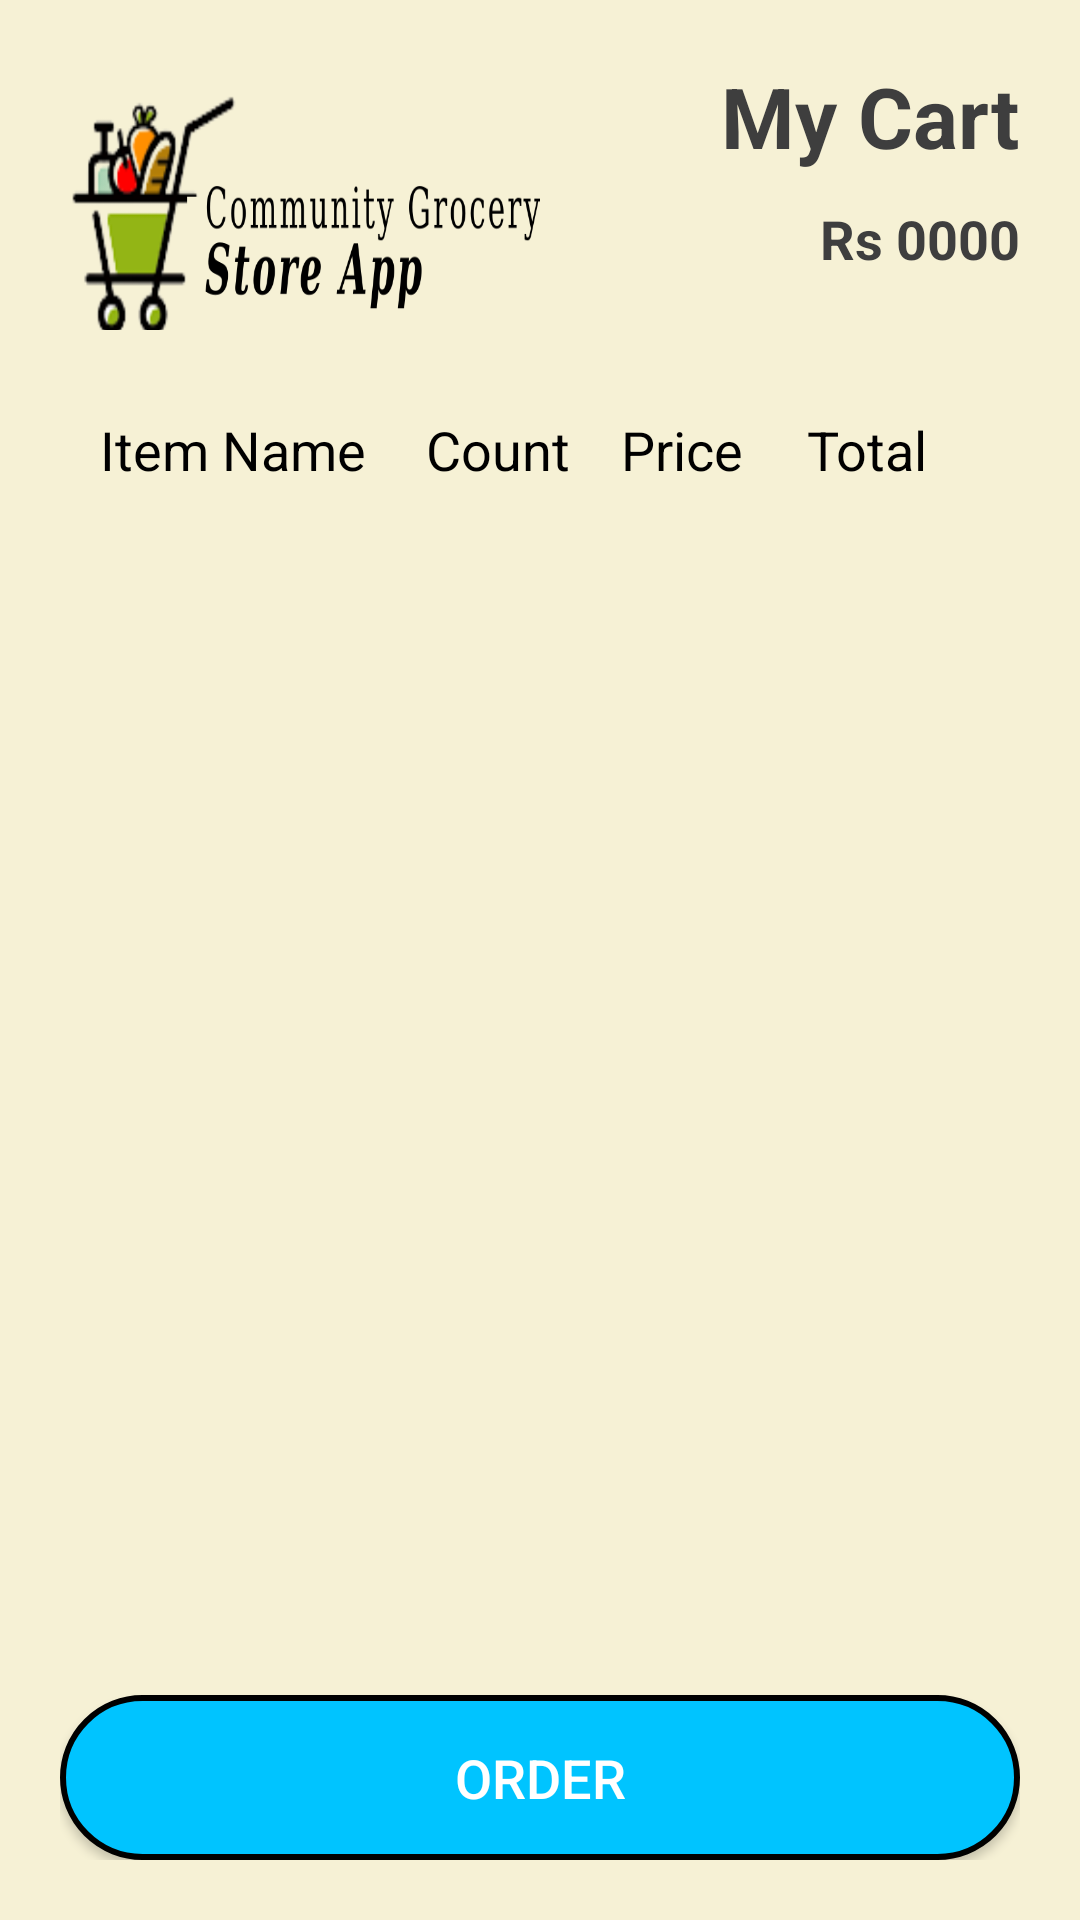

Layout XML and referenced resources for this Android screen:
<!-- AndroidManifest.xml: application theme Theme.Design.NoActionBar -->
<!-- res/layout/activity_cart.xml -->
<?xml version="1.0" encoding="utf-8"?>
<FrameLayout xmlns:android="http://schemas.android.com/apk/res/android"
    xmlns:app="http://schemas.android.com/apk/res-auto"
    xmlns:tools="http://schemas.android.com/tools"
    android:layout_width="match_parent"
    android:layout_height="match_parent"
    android:background="@color/main"
    android:padding="20dp"
    tools:context=".User.MainActivity">
    <LinearLayout
        android:layout_width="match_parent"
        android:orientation="vertical"
        android:layout_height="match_parent">
    <LinearLayout
        android:layout_width="match_parent"
        android:layout_height="wrap_content">

        <ImageView
            android:layout_width="160dp"
            android:layout_height="90dp"
            android:layout_gravity="center"
            android:scaleType="fitXY"
            android:src="@drawable/logo" />

        <Space
            android:layout_width="0dp"
            android:layout_height="1dp"
            android:layout_weight="1" />

<LinearLayout
    android:layout_width="wrap_content"
    android:layout_height="wrap_content"
    android:orientation="vertical">


    <TextView
        android:layout_width="wrap_content"
        android:layout_height="wrap_content"
        android:layout_gravity="bottom"
        android:text="My Cart"
        android:textColor="#3E3E3E"
        android:textSize="28sp"
        android:textStyle="bold" />
    <LinearLayout
        android:layout_width="match_parent"
        android:layout_height="wrap_content"
        android:orientation="horizontal">

        <Space
            android:layout_width="0dp"
            android:layout_weight="1"
            android:layout_height="1dp"/>
        <TextView
            android:layout_width="wrap_content"
            android:layout_height="wrap_content"
            android:text="Rs "
            android:layout_marginTop="10dp"
            android:textSize="18sp"
            android:textStyle="bold"
            android:textColor="#3E3E3E"/>

        <TextView
            android:id="@+id/bal"
            android:layout_width="wrap_content"
            android:layout_height="wrap_content"
            android:text="0000"
            android:layout_marginTop="10dp"
            android:textSize="18sp"
            android:textStyle="bold"
            android:textColor="#3E3E3E"/>
    </LinearLayout>
</LinearLayout>

    </LinearLayout>

    <LinearLayout
        android:layout_width="match_parent"
        android:layout_height="40dp"
        android:layout_marginTop="20dp"
        android:orientation="horizontal">


        <TextView
            android:layout_width="0dp"
            android:layout_height="wrap_content"
            android:layout_gravity="center"
            android:text="Item Name"
            android:textColor="@color/black"
            android:textSize="18dp"
            android:textAlignment="center"
            android:layout_weight=".75"/>

        <TextView
            android:layout_width="0dp"
            android:layout_height="wrap_content"
            android:layout_gravity="center"
            android:text="Count"
            android:textColor="@color/black"
            android:textSize="18dp"
            android:textAlignment="center"
            android:layout_weight=".4"/>



        <TextView
            android:layout_width="0dp"
            android:layout_height="wrap_content"
            android:layout_gravity="center"
            android:text="Price"
            android:textColor="@color/black"
            android:textSize="18dp"
            android:textAlignment="center"
            android:layout_weight=".4"/>


        <TextView
            android:layout_width="0dp"
            android:layout_height="wrap_content"
            android:layout_gravity="center"
            android:text="Total"
            android:textColor="@color/black"
            android:textSize="18dp"
            android:textAlignment="center"
            android:layout_weight=".4"/>


        <ImageButton
            android:layout_width="wrap_content"
            android:layout_height="wrap_content"
            android:src="@drawable/delete"
            android:background="@color/main"
            android:layout_gravity="center"
            android:layout_margin="10dp"
            app:tint="@color/main" />

    </LinearLayout>

    <androidx.recyclerview.widget.RecyclerView
        android:id="@+id/cartrv"
        android:layout_width="match_parent"
        android:layout_height="0dp"
        android:layout_weight="1" />
    <androidx.appcompat.widget.AppCompatButton
        android:id="@+id/order"
        android:layout_width="match_parent"
        android:layout_height="55dp"
        android:layout_marginTop="20dp"
        android:background="@drawable/circle_button"
        android:text="Order"
        android:textSize="18sp" />
</LinearLayout>
    <ProgressBar
        android:id="@+id/pbar"
        android:visibility="invisible"
        android:layout_width="wrap_content"
        android:layout_height="wrap_content"
        android:layout_gravity="center"/>
</FrameLayout>
<!-- resources referenced by this layout -->
<resources>
  <color name="black">#FF000000</color>
  <color name="main">#F6F1D5</color>
  <!-- drawable circle_button (drawable) -->
  <?xml version="1.0" encoding="utf-8"?>
  <shape xmlns:android="http://schemas.android.com/apk/res/android" android:shape="rectangle">
  <corners android:radius="50dp" />
      <solid android:color="#00C4FF"/>
      <stroke android:width="2dp" android:color="@color/black"/>
  </shape>
  <!-- drawable logo: png bitmap (drawable, 74260 bytes) -->
</resources>
